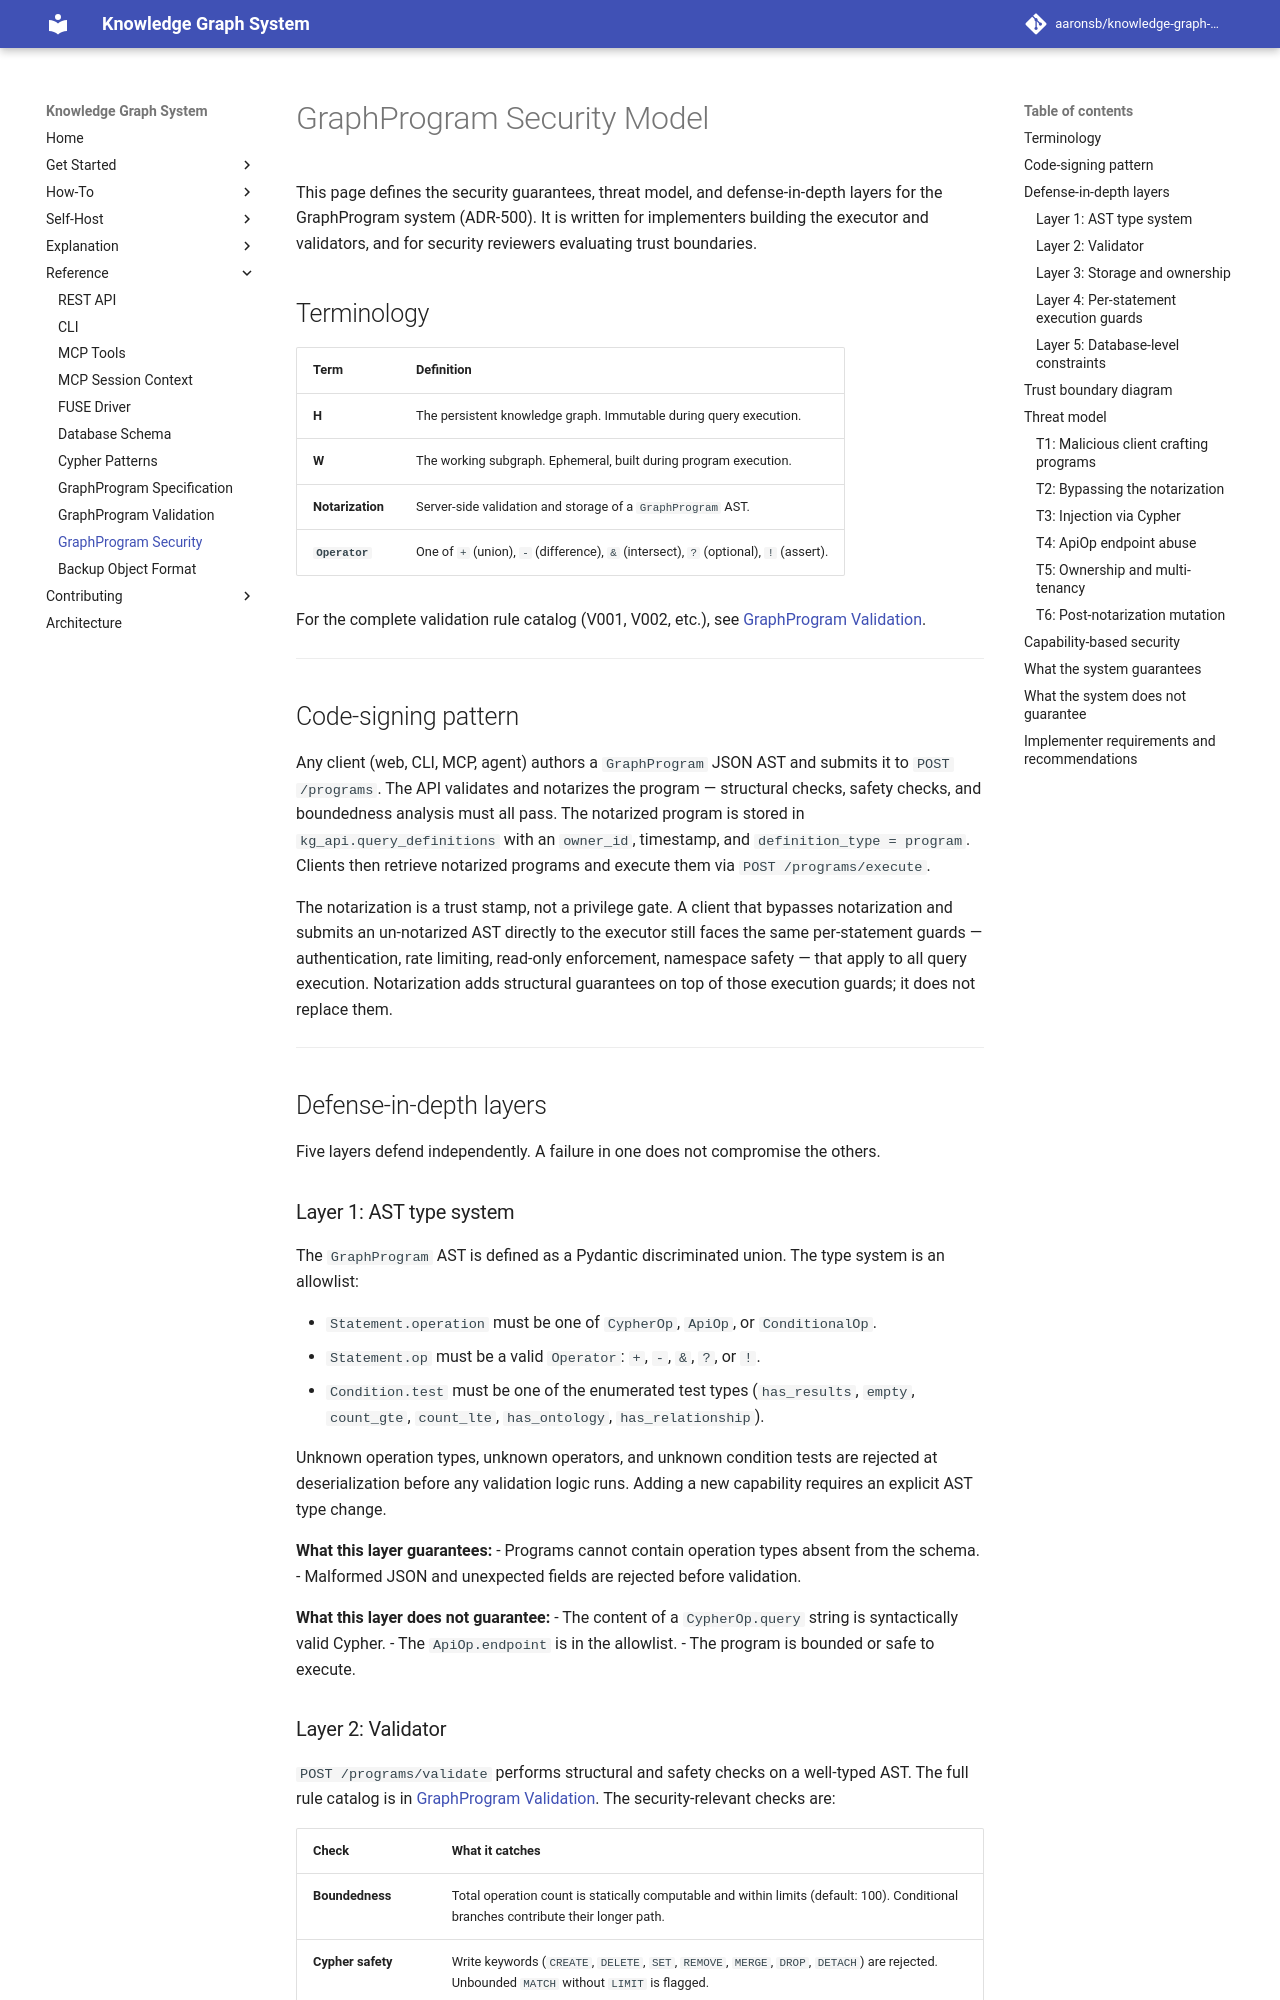

repository: aaronsb/knowledge-graph-system · page: reference/graph-program-security/index.html · generator: mkdocs

---
id: 05.005.R
domain: query
mode: reference
---

# GraphProgram Security Model

This page defines the security guarantees, threat model, and defense-in-depth layers for the GraphProgram system (ADR-500). It is written for implementers building the executor and validators, and for security reviewers evaluating trust boundaries.

## Terminology

| Term | Definition |
|------|-----------|
| **H** | The persistent knowledge graph. Immutable during query execution. |
| **W** | The working subgraph. Ephemeral, built during program execution. |
| **Notarization** | Server-side validation and storage of a `GraphProgram` AST. |
| **`Operator`** | One of `+` (union), `-` (difference), `&` (intersect), `?` (optional), `!` (assert). |

For the complete validation rule catalog (V001, V002, etc.), see [GraphProgram Validation](graph-program-validation.md).

---

## Code-signing pattern

Any client (web, CLI, MCP, agent) authors a `GraphProgram` JSON AST and submits it to `POST /programs`. The API validates and notarizes the program — structural checks, safety checks, and boundedness analysis must all pass. The notarized program is stored in `kg_api.query_definitions` with an `owner_id`, timestamp, and `definition_type = program`. Clients then retrieve notarized programs and execute them via `POST /programs/execute`.

The notarization is a trust stamp, not a privilege gate. A client that bypasses notarization and submits an un-notarized AST directly to the executor still faces the same per-statement guards — authentication, rate limiting, read-only enforcement, namespace safety — that apply to all query execution. Notarization adds structural guarantees on top of those execution guards; it does not replace them.

---

## Defense-in-depth layers

Five layers defend independently. A failure in one does not compromise the others.

### Layer 1: AST type system

The `GraphProgram` AST is defined as a Pydantic discriminated union. The type system is an allowlist:

- `Statement.operation` must be one of `CypherOp`, `ApiOp`, or `ConditionalOp`.
- `Statement.op` must be a valid `Operator`: `+`, `-`, `&`, `?`, or `!`.
- `Condition.test` must be one of the enumerated test types (`has_results`, `empty`, `count_gte`, `count_lte`, `has_ontology`, `has_relationship`).

Unknown operation types, unknown operators, and unknown condition tests are rejected at deserialization before any validation logic runs. Adding a new capability requires an explicit AST type change.

**What this layer guarantees:**
- Programs cannot contain operation types absent from the schema.
- Malformed JSON and unexpected fields are rejected before validation.

**What this layer does not guarantee:**
- The content of a `CypherOp.query` string is syntactically valid Cypher.
- The `ApiOp.endpoint` is in the allowlist.
- The program is bounded or safe to execute.
